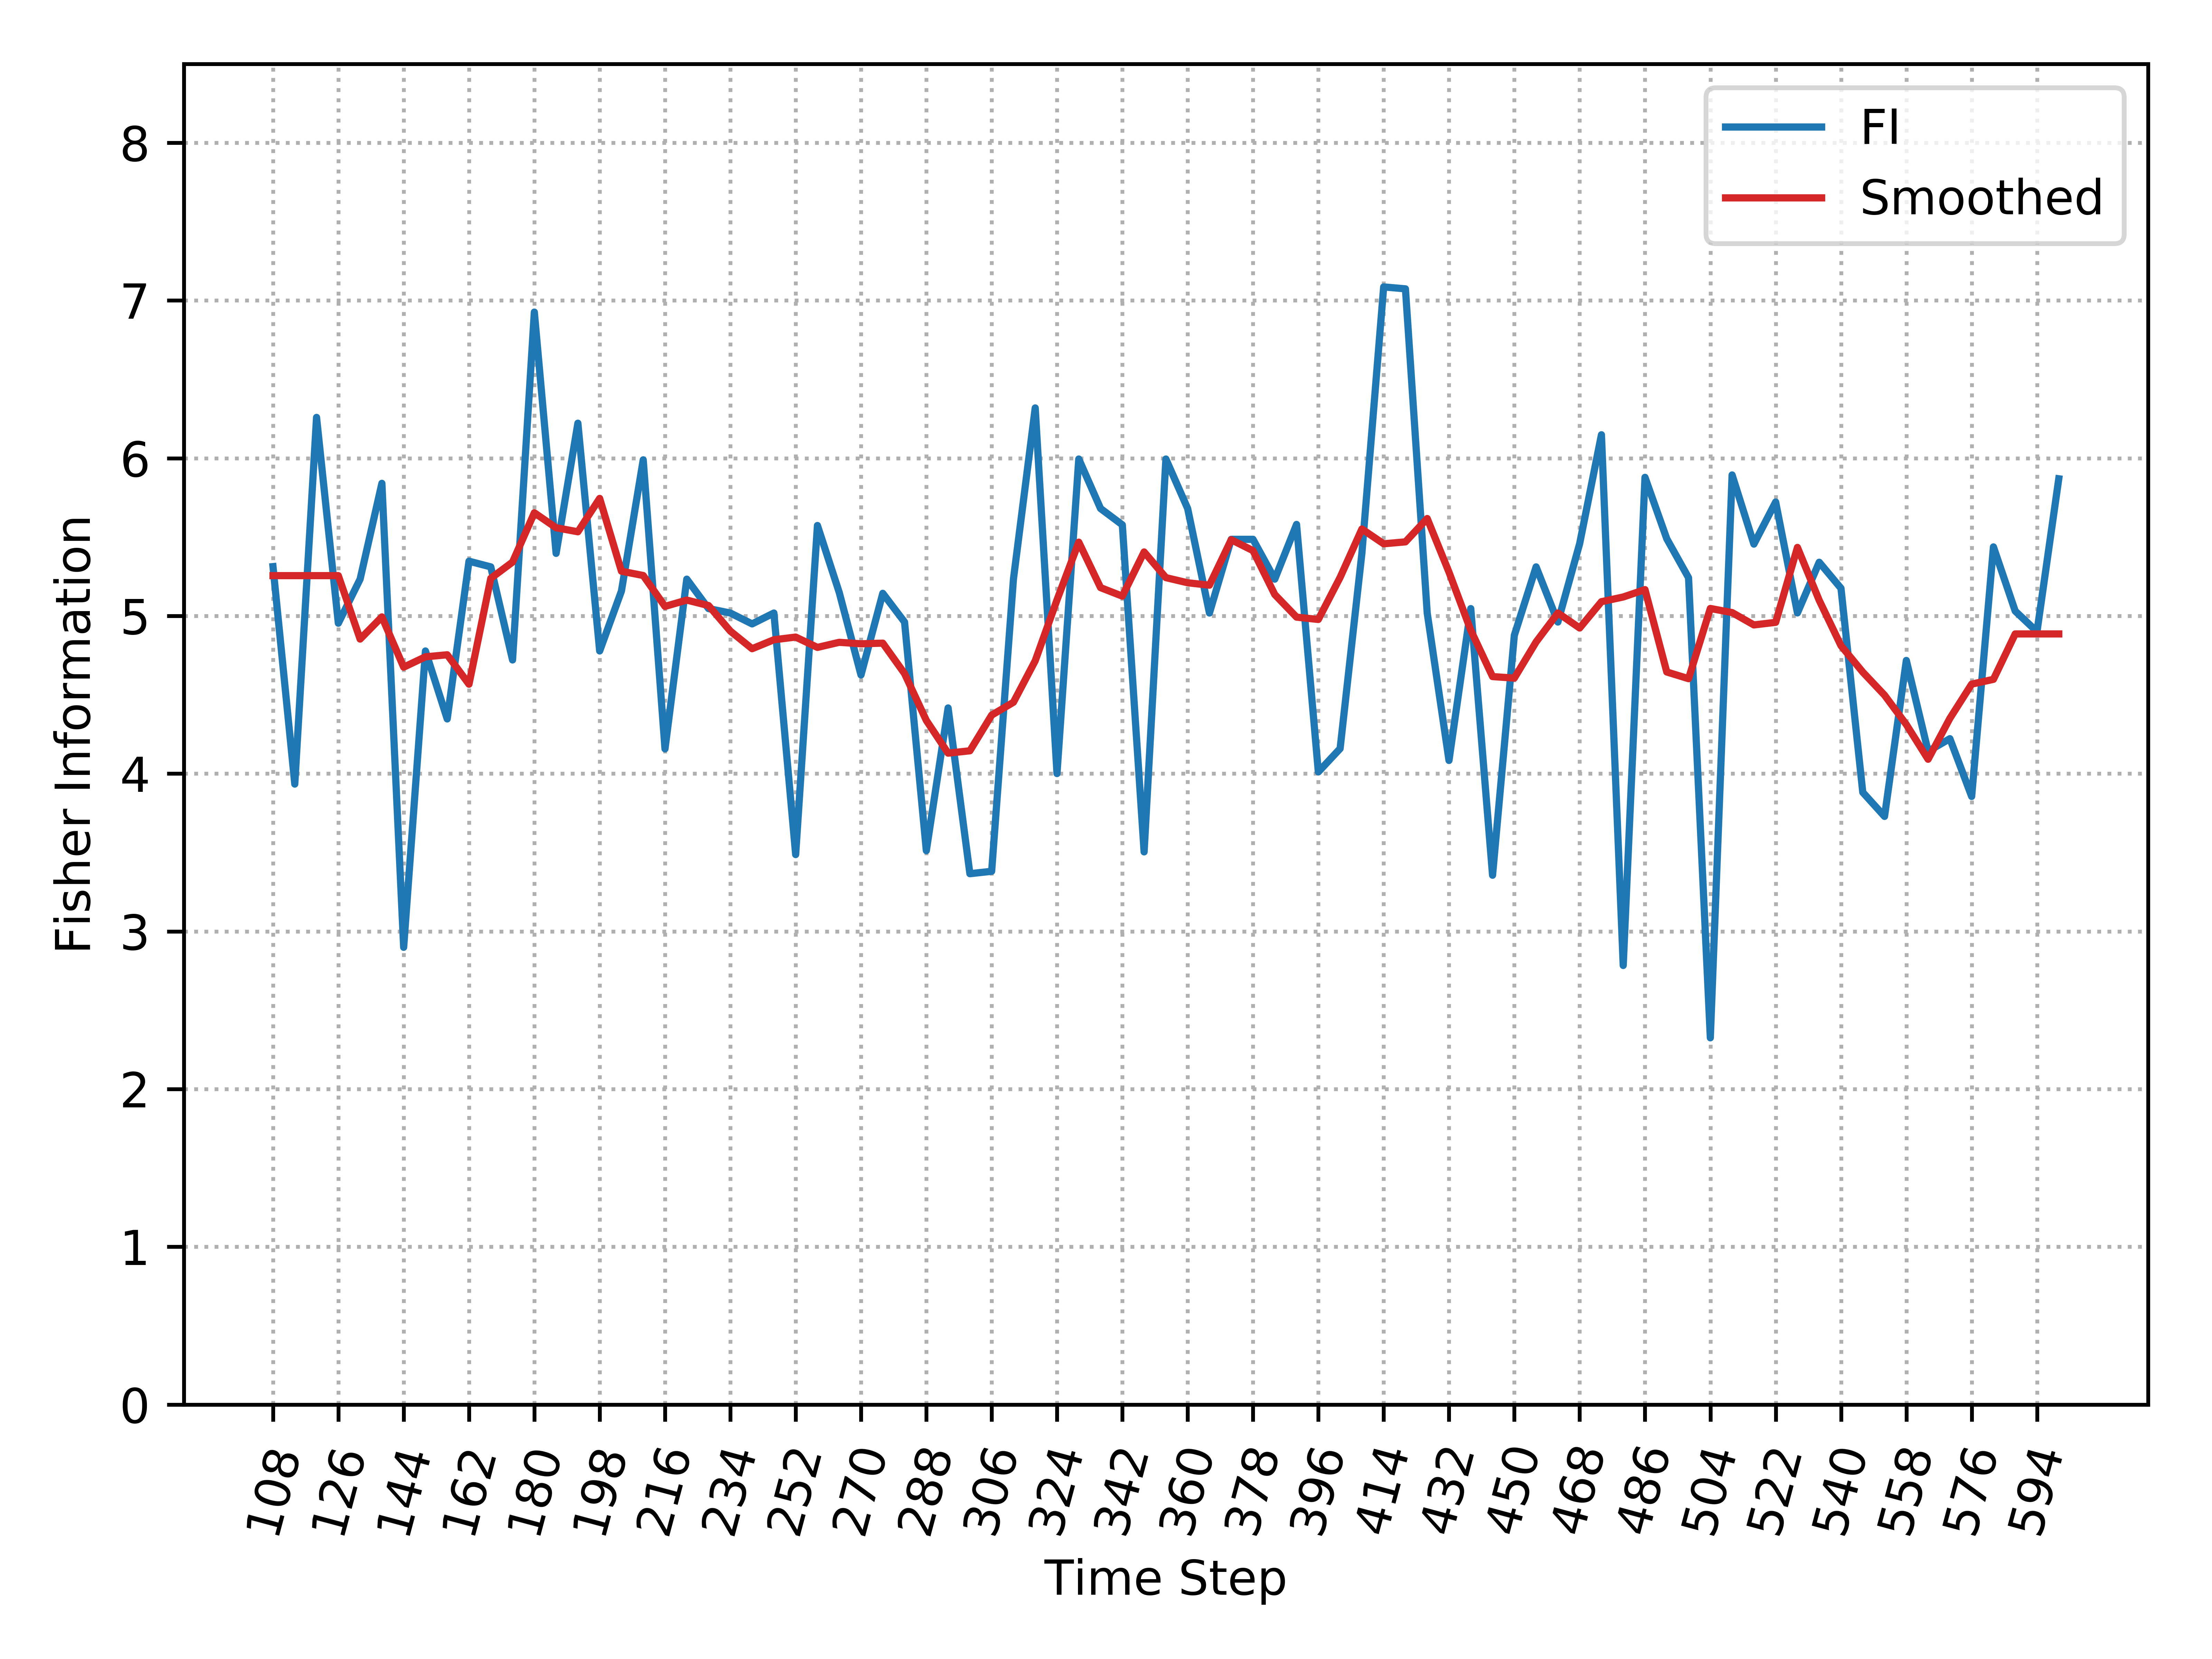

Data behind this chart, as committed beside it:
, Time_Step, FI, Smooth_FI
0, 108, 5.313, 5.256
1, 114, 3.934, 5.256
2, 120, 6.259, 5.256
3, 126, 4.954, 5.256
4, 132, 5.233, 4.853
5, 138, 5.841, 4.994
6, 144, 2.899, 4.675
7, 150, 4.778, 4.741
8, 156, 4.347, 4.754
9, 162, 5.347, 4.567
10, 168, 5.311, 5.238
11, 174, 4.721, 5.342
12, 180, 6.927, 5.654
13, 186, 5.397, 5.559
14, 192, 6.222, 5.534
15, 198, 4.778, 5.745
16, 204, 5.158, 5.284
17, 210, 5.99, 5.256
18, 216, 4.157, 5.061
19, 222, 5.233, 5.101
20, 228, 5.047, 5.066
21, 234, 5.019, 4.904
22, 240, 4.95, 4.792
23, 246, 5.019, 4.849
24, 252, 3.487, 4.866
25, 258, 5.574, 4.801
26, 264, 5.149, 4.833
27, 270, 4.626, 4.823
28, 276, 5.144, 4.828
29, 282, 4.961, 4.635
30, 288, 3.512, 4.338
31, 294, 4.417, 4.13
32, 300, 3.366, 4.145
33, 306, 3.381, 4.371
34, 312, 5.233, 4.453
35, 318, 6.319, 4.716
36, 324, 4.001, 5.102
37, 330, 5.995, 5.468
38, 336, 5.681, 5.18
39, 342, 5.578, 5.126
40, 348, 3.504, 5.406
41, 354, 5.995, 5.243
42, 360, 5.681, 5.21
43, 366, 5.019, 5.195
44, 372, 5.486, 5.483
45, 378, 5.486, 5.414
46, 384, 5.233, 5.136
47, 390, 5.58, 4.993
48, 396, 4.011, 4.978
49, 402, 4.159, 5.244
50, 408, 5.397, 5.551
51, 414, 7.086, 5.458
52, 420, 7.074, 5.47
53, 426, 5.019, 5.618
54, 432, 4.084, 5.278
55, 438, 5.047, 4.909
56, 444, 3.356, 4.616
57, 450, 4.877, 4.606
58, 456, 5.311, 4.835
59, 462, 4.961, 5.019
... 23 more rows
